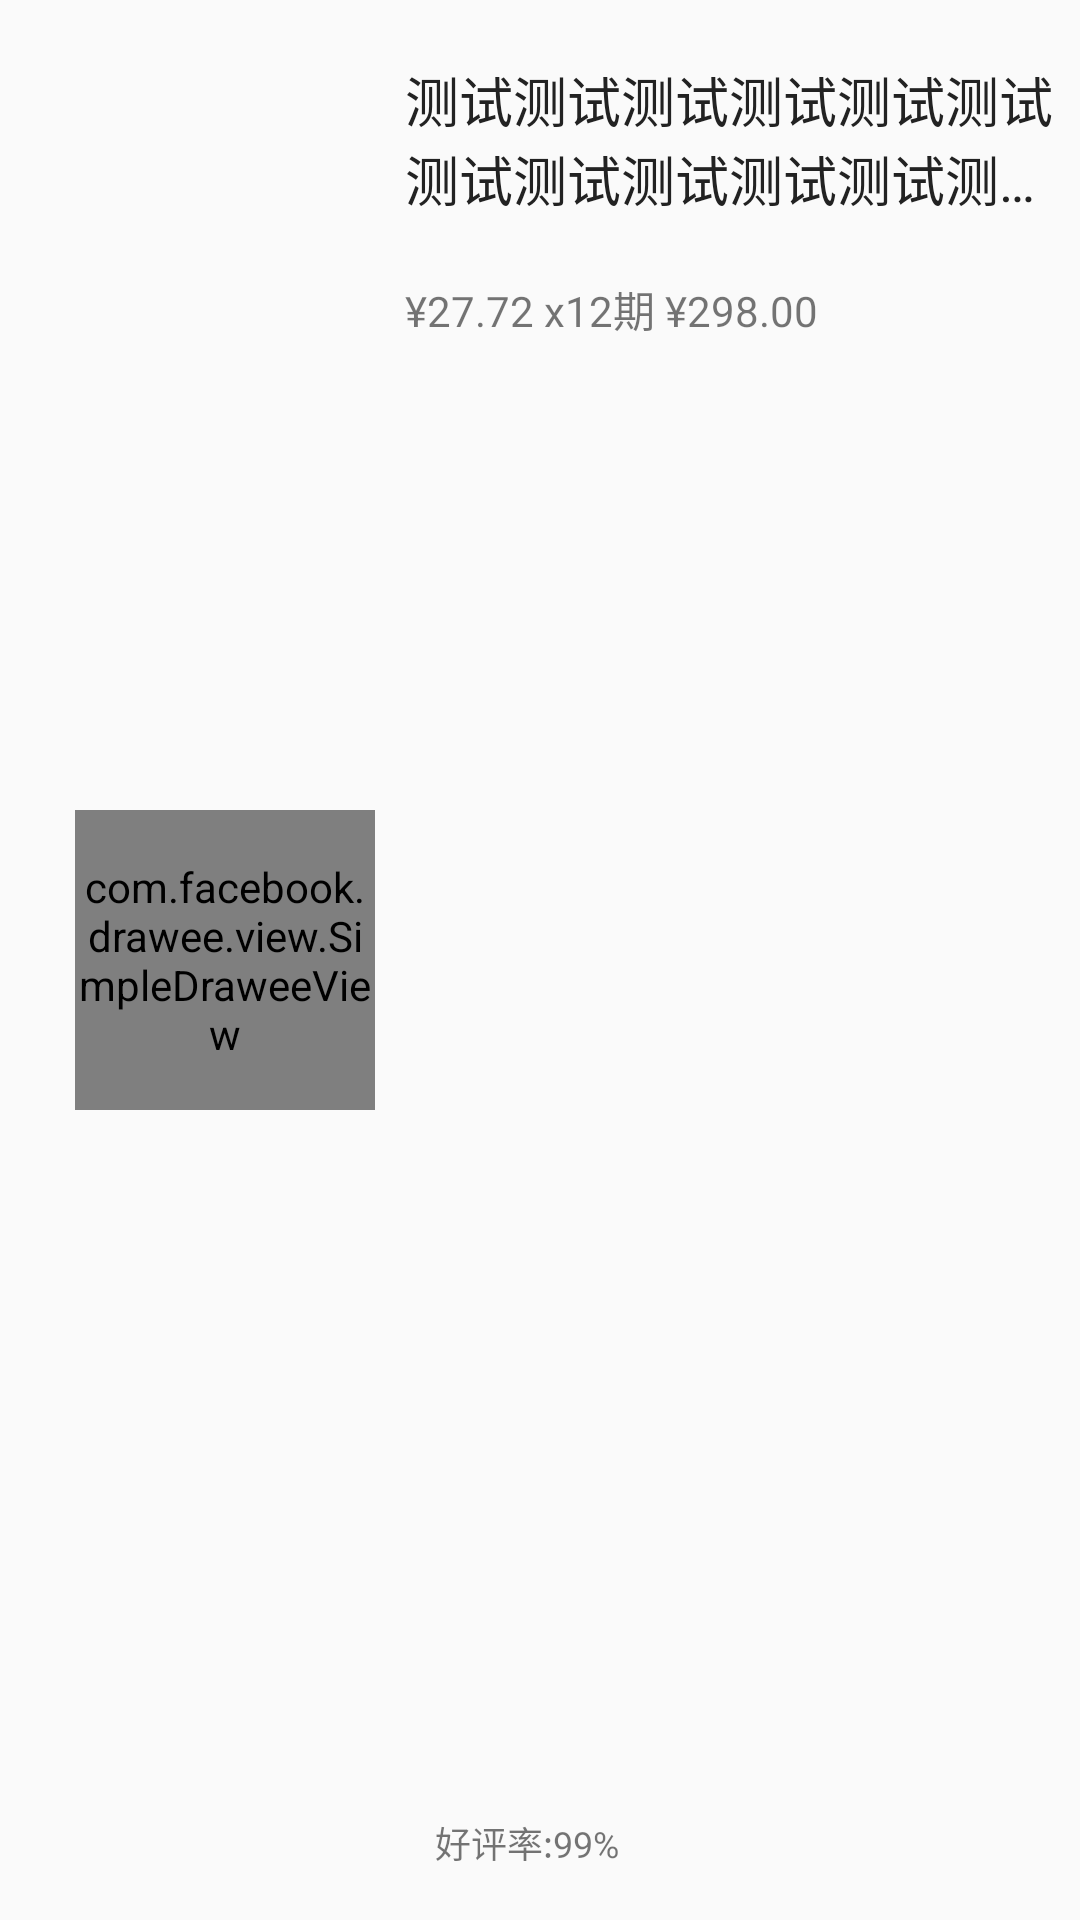

The Android layout XML behind this screen, and the referenced resources:
<!-- AndroidManifest.xml: application theme AppTheme -->
<!-- res/layout/mall_pager_recommend_goods_list_item.xml -->
<?xml version="1.0" encoding="utf-8"?>
<RelativeLayout
    xmlns:android="http://schemas.android.com/apk/res/android"
    android:layout_width="match_parent"
    android:layout_height="150dp">
    <com.facebook.drawee.view.SimpleDraweeView
        android:id="@+id/iv_mall_recommend_goods_image"
        android:layout_marginStart="25dp"
        android:layout_centerVertical="true"
        android:layout_width="100dp"
        android:layout_height="100dp"/>
    <TextView
        android:id="@+id/tv_mall_recommend_goods_desc"
        android:text="测试测试测试测试测试测试测试测试测试测试测试测试测试测试测试测试测试测试测试测试"
        android:textSize="18sp"
        android:textColor="@color/splash_main_title_color"
        android:maxLines="2"
        android:ellipsize="end"
        android:layout_toEndOf="@+id/iv_mall_recommend_goods_image"
        android:layout_marginTop="20dp"
        android:layout_marginStart="10dp"
        android:layout_width="match_parent"
        android:layout_height="wrap_content"/>
    <TextView
        android:id="@+id/tv_mall_recommend_goods_price"
        android:text="¥27.72 x12期 ¥298.00"
        android:layout_below="@+id/tv_mall_recommend_goods_desc"
        android:layout_marginTop="20dp"
        android:layout_marginStart="10dp"
        android:layout_toEndOf="@+id/iv_mall_recommend_goods_image"
        android:maxLines="1"
        android:layout_width="wrap_content"
        android:layout_height="wrap_content"/>
    <TextView
        android:id="@+id/tv_mall_recommend_goods_evaluation"
        android:layout_toEndOf="@+id/iv_mall_recommend_goods_image"
        android:layout_marginStart="10dp"
        android:background="@drawable/shape_evaluation_text"
        android:textSize="12sp"
        android:paddingStart="10dp"
        android:paddingEnd="10dp"
        android:paddingTop="2dp"
        android:paddingBottom="2dp"
        android:layout_alignParentBottom="true"
        android:layout_marginBottom="15dp"
        android:text="好评率:99%"
        android:layout_width="wrap_content"
        android:layout_height="wrap_content"/>
</RelativeLayout>
<!-- resources referenced by this layout -->
<resources>
  <color name="splash_main_title_color">#222222</color>
  <style name="AppTheme" parent="Theme.AppCompat.Light.NoActionBar">
          
          <item name="colorPrimary">@color/colorPrimary</item>
          <item name="colorPrimaryDark">@color/colorPrimaryDark</item>
          <item name="colorAccent">@color/colorAccent</item>
          
          
          <item name="android:statusBarColor">@color/colorStatue</item>
      </style>
  
      //解决冷启动方案
  <color name="colorPrimary">#3F51B5</color>
  <color name="colorPrimaryDark">#303F9F</color>
  <color name="colorAccent">#FECD15</color>
  <color name="colorStatue">#fff</color>
</resources>
